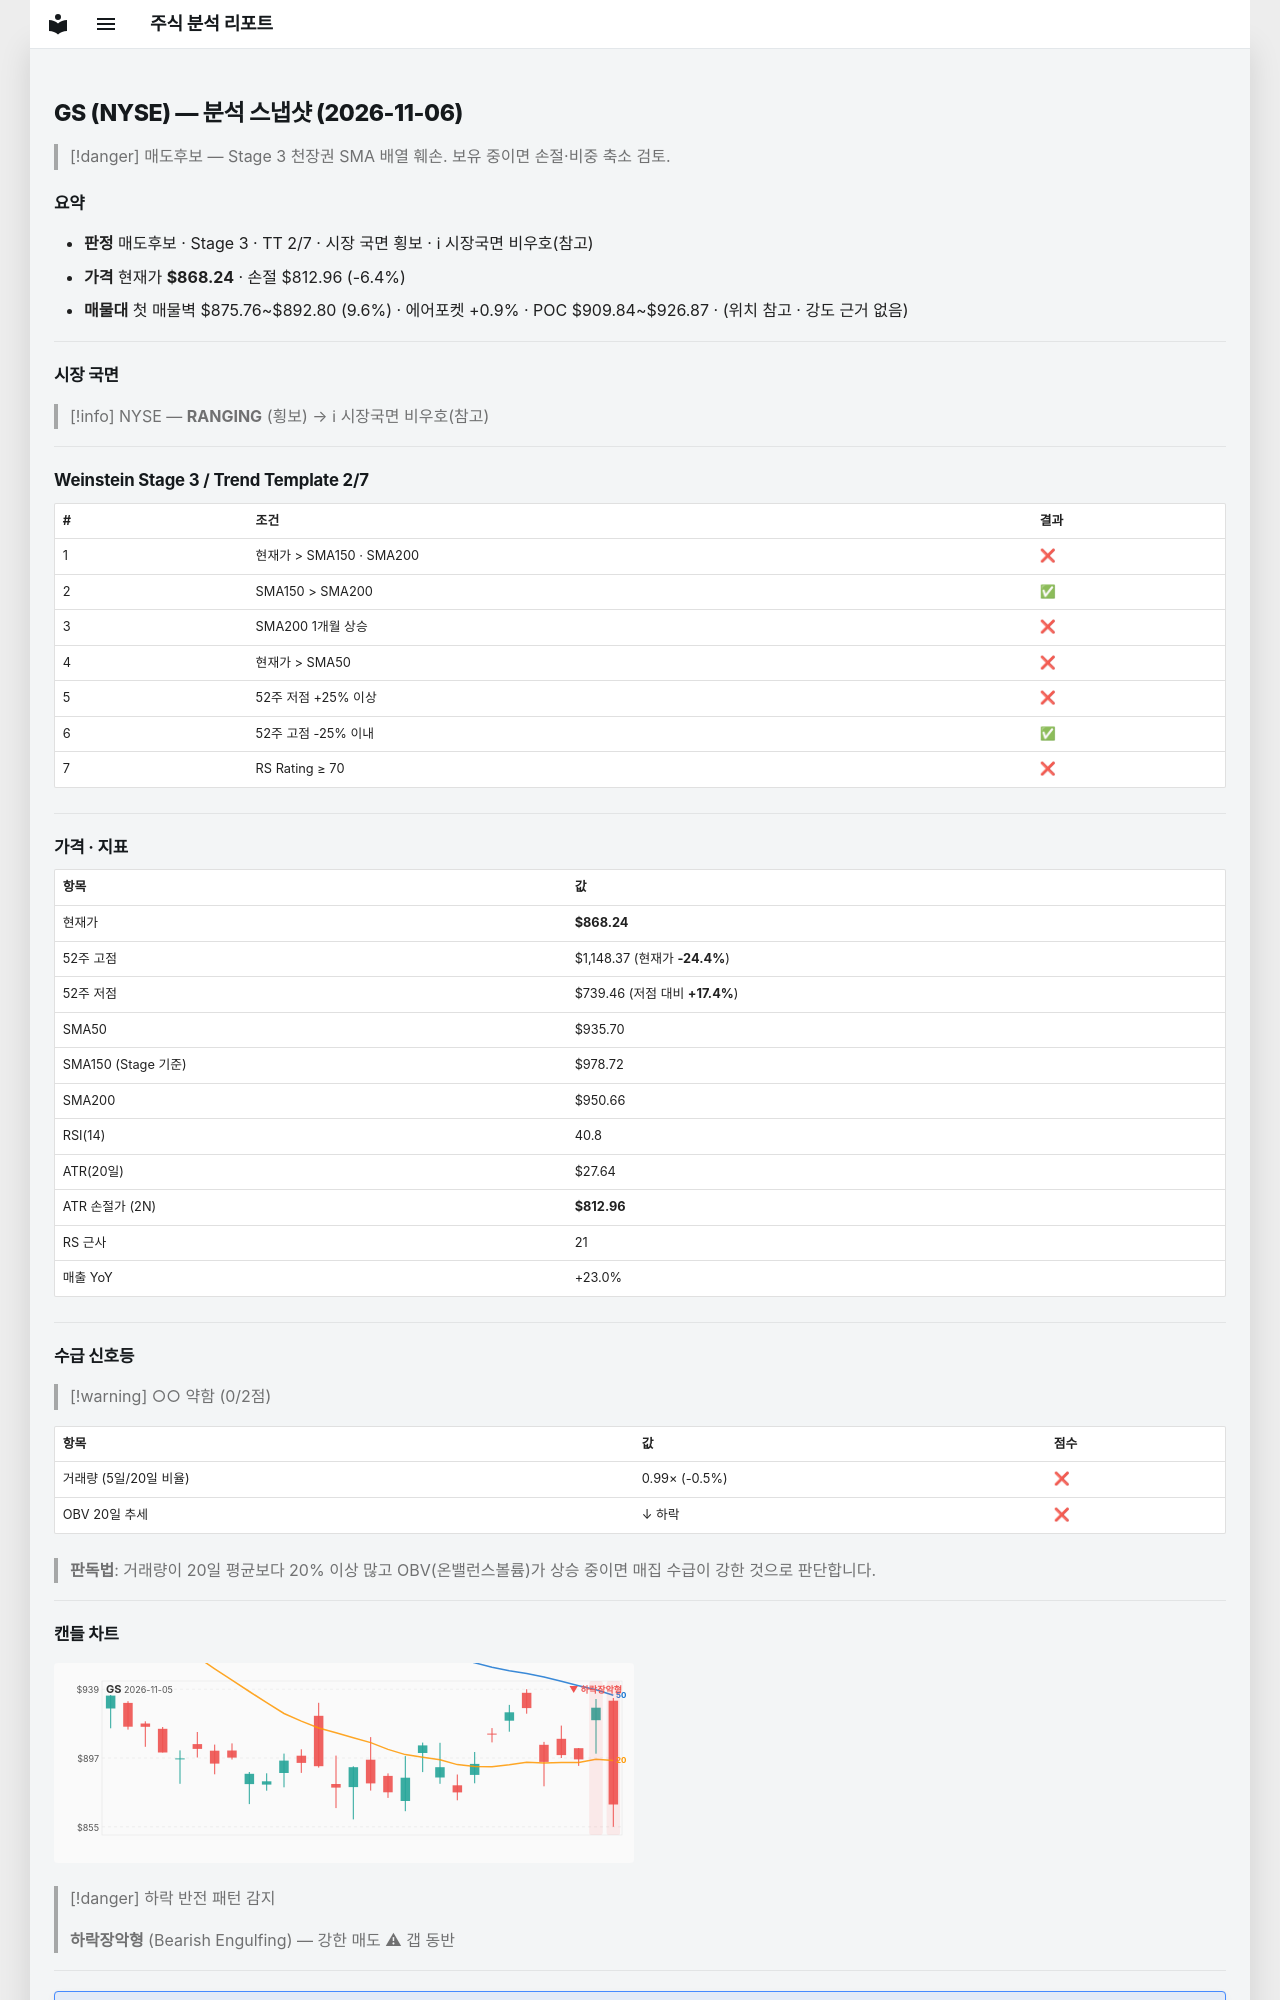

repository: soloandco/stock-reports · page: snapshots/GS-2026-11-06/index.html · generator: mkdocs

---
type: analysis-snapshot
title: GS 분석 스냅샷
ticker: GS
market: NYSE
created: 2026-11-06
updated: 2026-11-06
bar-date: 2026-11-05
verdict: 매도후보
real-rr: 5.07
sma50-gap-pct: -7.2
weekly-position: 저항대아래
weekly-overhead-price: 1148.37
weekly-overhead-pct: 32.3
stage: 3
trend-template-score: 2
tt-max: 7
ma-set: sma-50-150-200
price: 868.239990234375
stop-price: 812.9631068621441
market-regime: RANGING
supply-demand-score: 0/2
supply-demand-label: 약함
status: tracking
tags:
  - stock-agent
  - watchlist
  - GS
  - analysis
related:
  - "[[analysis-template]]"
---

# GS (NYSE) — 분석 스냅샷 (2026-11-06)

> [!danger] 매도후보 — Stage 3 천장권
> SMA 배열 훼손. 보유 중이면 손절·비중 축소 검토.

## 요약

- **판정** 매도후보 · Stage 3 · TT 2/7 · 시장 국면 횡보 · ℹ 시장국면 비우호(참고)
- **가격** 현재가 **$868.24** · 손절 $812.96 (-6.4%)
- **매물대** 첫 매물벽 $875.76~$892.80 (9.6%) · 에어포켓 +0.9% · POC $909.84~$926.87 · (위치 참고 · 강도 근거 없음)

---

## 시장 국면

> [!info] NYSE — **RANGING** (횡보) → ℹ 시장국면 비우호(참고)

---

## Weinstein Stage 3 / Trend Template 2/7

| # | 조건 | 결과 |
|---|------|------|
| 1 | 현재가 > SMA150 · SMA200 | ❌ |
| 2 | SMA150 > SMA200 | ✅ |
| 3 | SMA200 1개월 상승 | ❌ |
| 4 | 현재가 > SMA50 | ❌ |
| 5 | 52주 저점 +25% 이상 | ❌ |
| 6 | 52주 고점 -25% 이내 | ✅ |
| 7 | RS Rating ≥ 70 | ❌ |

---

## 가격 · 지표

| 항목 | 값 |
|------|---|
| 현재가 | **$868.24** |
| 52주 고점 | $1,148.37 (현재가 **-24.4%**) |
| 52주 저점 | $739.46 (저점 대비 **+17.4%**) |
| SMA50 | $935.70 |
| SMA150 (Stage 기준) | $978.72 |
| SMA200 | $950.66 |
| RSI(14) | 40.8 |
| ATR(20일) | $27.64 |
| ATR 손절가 (2N) | **$812.96** |
| RS 근사 | 21 |
| 매출 YoY | +23.0% |

---
## 수급 신호등

> [!warning] ○○ 약함 (0/2점)

| 항목 | 값 | 점수 |
|------|------|------|
| 거래량 (5일/20일 비율) | 0.99× (-0.5%) | ❌ |
| OBV 20일 추세 | ↓ 하락 | ❌ |

> **판독법**: 거래량이 20일 평균보다 20% 이상 많고 OBV(온밸런스볼륨)가 상승 중이면 매집 수급이 강한 것으로 판단합니다.

---
